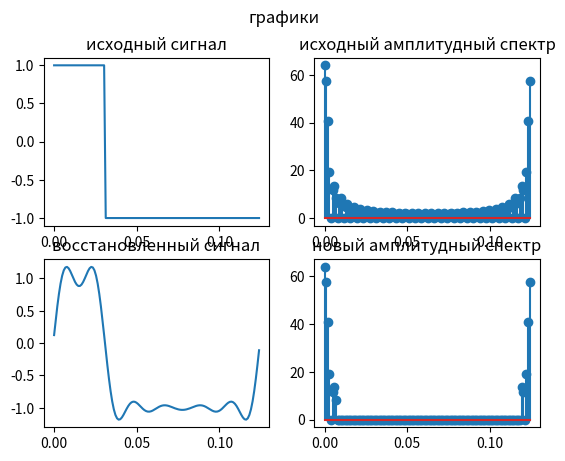

Here is the Python script that generated this plot:
import numpy as np
import matplotlib.pyplot as plt
from scipy import signal

fd = 1024  # частота дискретизации
f = 8  # частота сигнала
ph = 0  # фаза
A = 1  # амплитуда
N = int(fd / f)  # число точек на периоде 128
t = np.arange(N)  # временной интервал
y = A * signal.square(2 * np.pi * t / N + ph, duty=0.25)  # прямоугольный импульс, скважность 0.25
CS = np.fft.fft(y)  # частотный спектр сигнала
CS2 = CS.copy()  # второй частотный спектр
AS = np.abs(CS)  # амплитудный спектр
Et = np.linalg.norm(y)**2  # энергия t
Ew = np.linalg.norm(AS)**2 / N  # энергия w
k = 0
while (Ew > 0.95 * Et):  # продолжаем пока энергия больше 121.6
    CS2[int(N/2) - k] = 0  # зануляем гармоники слева относ. центра (64)
    CS2[int(N/2) + 1 + k] = 0  # зануляем гармоники справа относ. центра (64)
    Ew = np.linalg.norm(np.abs(CS2))**2 / N  # новое значение энергии после зануления
    k += 1
gr = int(N/2) - k
print('Кол-во оставленных гармоник с начала спектра: ', gr)
fig, axs = plt.subplots(2, 2)
fig.suptitle('графики')
axs[0, 0].plot(t/fd, y)  # исходный график
axs[0, 0].set_title('исходный сигнал')
axs[0, 1].stem(t/fd, AS)  # график исходного амплитудного спектра
axs[0, 1].set_title('исходный амплитудный спектр')
y2 = np.fft.ifft(CS2).real  # обратное преобразование Фурье (восстановленный сигнал)
axs[1, 0].plot(t/fd, y2)  # восстановленный сигнал
axs[1, 0].set_title('восстановленный сигнал')
AS2 = np.abs(CS2)  # новый амплитудный спектр
axs[1, 1].stem(t/fd, AS2)  # график нового амплитудного спектра
axs[1, 1].set_title('новый амплитудный спектр')
plt.show()